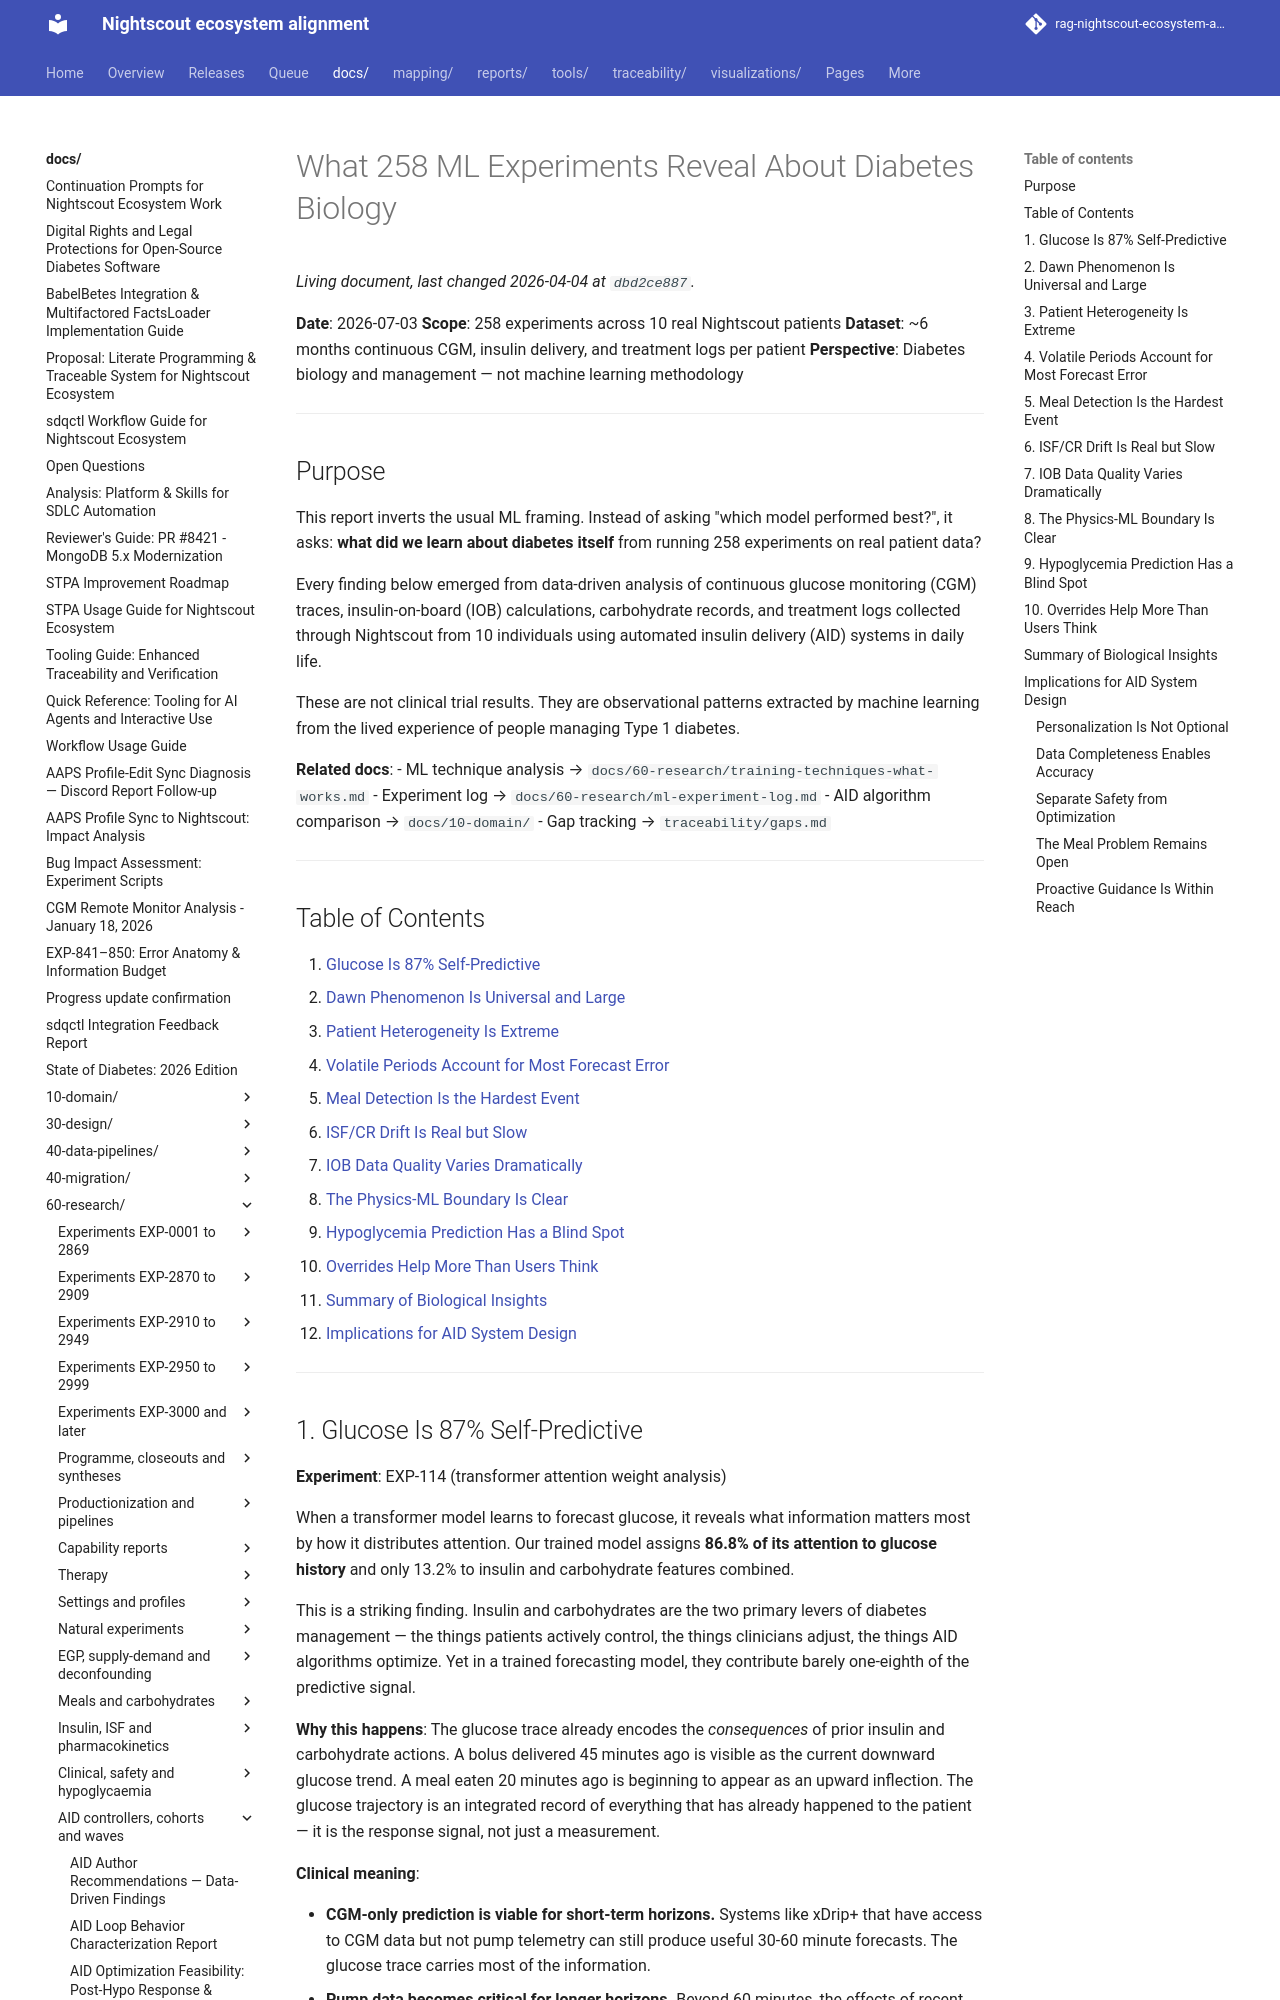

repository: bewest/rag-nightscout-ecosystem-alignment · page: docs/60-research/diabetes-insights-from-ml.html · generator: mkdocs

# What 258 ML Experiments Reveal About Diabetes Biology

**Date**: 2026-07-03
**Scope**: 258 experiments across 10 real Nightscout patients
**Dataset**: ~6 months continuous CGM, insulin delivery, and treatment logs per patient
**Perspective**: Diabetes biology and management — not machine learning methodology

---

## Purpose

This report inverts the usual ML framing. Instead of asking "which model
performed best?", it asks: **what did we learn about diabetes itself** from
running 258 experiments on real patient data?

Every finding below emerged from data-driven analysis of continuous glucose
monitoring (CGM) traces, insulin-on-board (IOB) calculations, carbohydrate
records, and treatment logs collected through Nightscout from 10 individuals
using automated insulin delivery (AID) systems in daily life.

These are not clinical trial results. They are observational patterns extracted
by machine learning from the lived experience of people managing Type 1 diabetes.

**Related docs**:
- ML technique analysis → `docs/60-research/training-techniques-what-works.md`
- Experiment log → `docs/60-research/ml-experiment-log.md`
- AID algorithm comparison → `docs/10-domain/`
- Gap tracking → `traceability/gaps.md`

---

## Table of Contents

1. [Glucose Is 87% Self-Predictive](#1-glucose-is-87-self-predictive)
2. [Dawn Phenomenon Is Universal and Large](#2-dawn-phenomenon-is-universal-and-large)
3. [Patient Heterogeneity Is Extreme](#3-patient-heterogeneity-is-extreme)
4. [Volatile Periods Account for Most Forecast Error](#4-volatile-periods-account-for-most-forecast-error)
5. [Meal Detection Is the Hardest Event](#5-meal-detection-is-the-hardest-event)
6. [ISF/CR Drift Is Real but Slow](#6-isfcr-drift-is-real-but-slow)
7. [IOB Data Quality Varies Dramatically](#7-iob-data-quality-varies-dramatically)
8. [The Physics-ML Boundary Is Clear](#8-the-physics-ml-boundary-is-clear)
9. [Hypoglycemia Prediction Has a Blind Spot](#9-hypoglycemia-prediction-has-a-blind-spot)
10. [Overrides Help More Than Users Think](#10-overrides-help-more-than-users-think)
11. [Summary of Biological Insights](#summary-of-biological-insights)
12. [Implications for AID System Design](#implications-for-aid-system-design)

---
